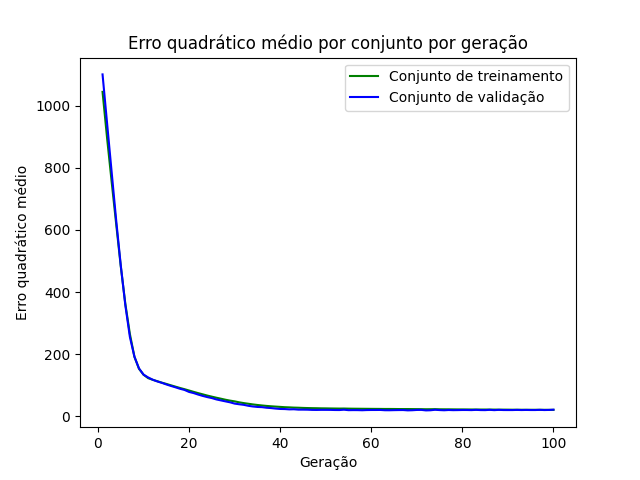

Data behind this chart, as committed beside it:
epoch, loss_train, loss_val
1, 1044, 1100
2, 894.8, 942.6
3, 754.8, 785.9
4, 618, 630.2
5, 483, 486.1
6, 362.6, 358.1
7, 265.4, 255.8
8, 191.8, 192.2
9, 153.2, 154.3
10, 134.1, 134.4
11, 123.1, 125.5
12, 117.8, 118.1
13, 113.3, 112.6
14, 108.6, 108.1
15, 104.5, 102.8
16, 100.1, 98.08
17, 95.75, 93.64
18, 91.47, 88.91
19, 87.49, 85.09
20, 83.27, 78.67
21, 78.94, 75.01
22, 74.83, 70.18
23, 70.94, 65.88
24, 67.02, 62.11
25, 63.48, 58.94
26, 60.05, 54.57
27, 56.85, 51.43
28, 53.56, 48.3
29, 50.7, 45.28
30, 48.4, 41.14
31, 45.27, 39.05
32, 42.77, 37.19
33, 40.69, 34.13
34, 38.54, 31.91
35, 36.74, 30.41
36, 35.12, 29.77
37, 33.71, 27.88
38, 32.5, 26.8
39, 31.52, 25.14
40, 30.55, 23.92
41, 29.58, 23.62
42, 29.02, 22.59
43, 28.27, 22.97
44, 27.87, 21.75
45, 27.26, 21.77
46, 26.84, 21.57
47, 26.51, 20.94
48, 26.29, 20.79
49, 25.93, 21.06
50, 25.79, 21.04
51, 25.53, 20.95
52, 25.35, 20.56
53, 25.17, 20.45
54, 25.29, 21.5
55, 24.95, 20.06
56, 24.75, 20.26
57, 24.62, 20.2
58, 24.5, 19.78
59, 24.38, 20.4
60, 24.25, 20.62
... 40 more rows
